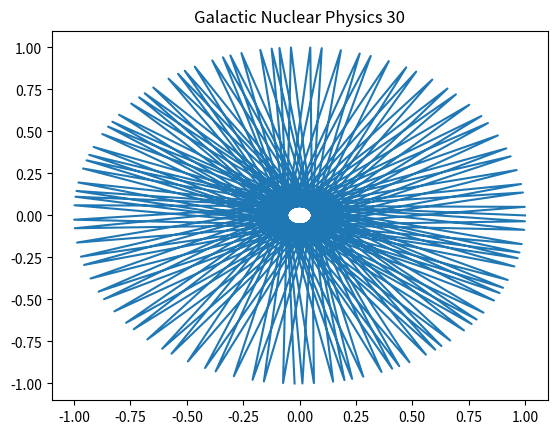

This figure's Python source:
import numpy as np
import matplotlib.pyplot as plt
# Physics simulation 30
t = np.linspace(0, 10, 100)
plt.plot(np.cos(t*30), np.sin(t*30))
plt.title('Galactic Nuclear Physics 30')
